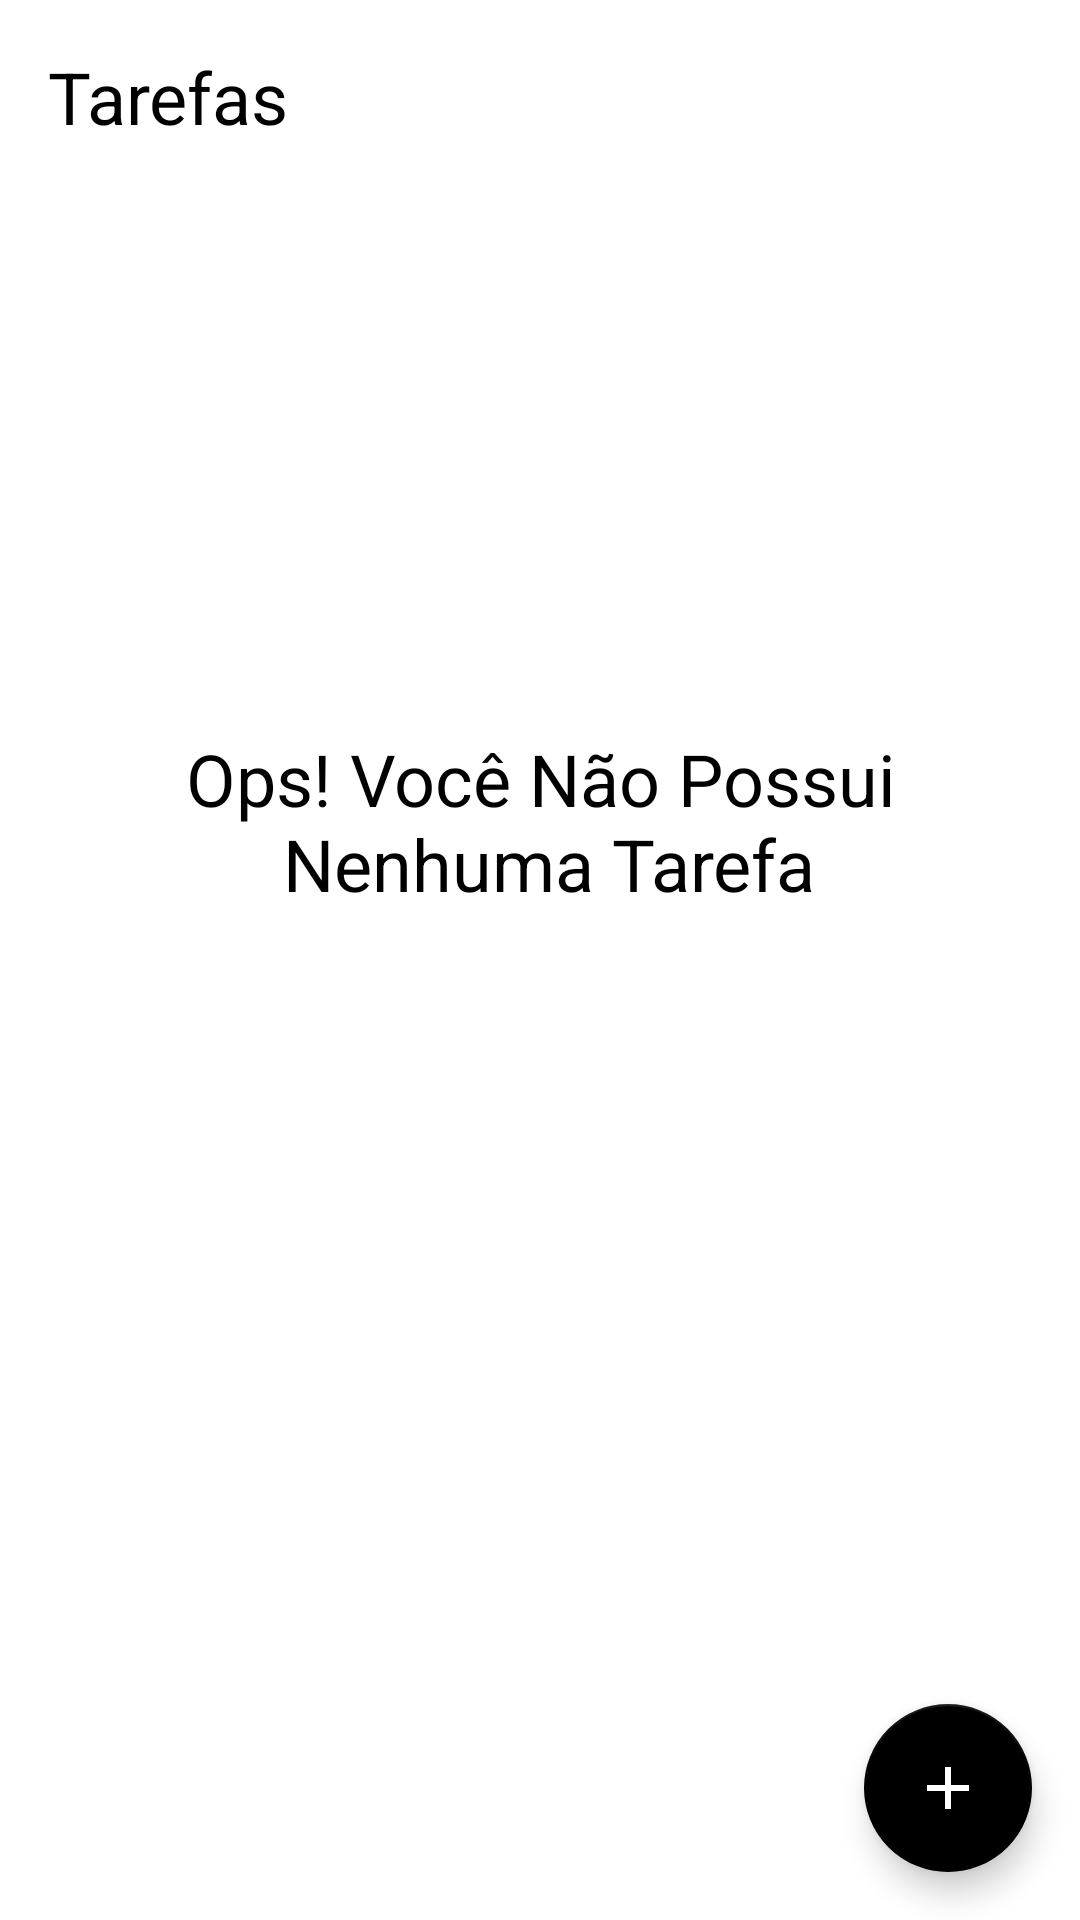

Produce the Android XML layout that renders to this screen, including the resource entries it uses.
<!-- AndroidManifest.xml: application theme Theme.TO_DO_LIST -->
<!-- res/layout/activity_main.xml -->
<?xml version="1.0" encoding="utf-8"?>
<androidx.constraintlayout.widget.ConstraintLayout xmlns:android="http://schemas.android.com/apk/res/android"
    xmlns:app="http://schemas.android.com/apk/res-auto"
    xmlns:tools="http://schemas.android.com/tools"
    android:layout_width="match_parent"
    android:layout_height="match_parent"
    tools:context="com.example.to_do_list.ui.MainActivity">

<TextView
    android:id="@+id/tv_title"
    android:layout_width="wrap_content"
    android:layout_height="wrap_content"
    android:layout_margin="16dp"
    android:text="@string/label_tasks"
    android:textColor="@color/black"
    android:textSize="24sp"
    app:layout_constraintStart_toStartOf="parent"
    app:layout_constraintTop_toTopOf="parent" />

    <include
        android:id="@+id/include_empty"
        layout="@layout/empty_state" />
    
    <androidx.recyclerview.widget.RecyclerView
        android:id="@+id/rv_tasks"
        android:layout_width="match_parent"
        android:layout_height="0dp"
        android:layout_marginTop="16dp"
        tools:visibility="gone"
        app:layoutManager="androidx.recyclerview.widget.LinearLayoutManager"
        tools:itemCount="8"
        tools:listitem="@layout/item_task"
        app:layout_constraintBottom_toTopOf="@id/fab"
        app:layout_constraintTop_toBottomOf="@id/tv_title"/>

    <com.google.android.material.floatingactionbutton.FloatingActionButton
        android:id="@+id/fab"
        android:layout_width="wrap_content"
        android:layout_height="wrap_content"
        android:layout_margin="16dp"
        app:srcCompat="@drawable/ic_add"
        app:layout_constraintBottom_toBottomOf="parent"
        app:layout_constraintEnd_toEndOf="parent"
        android:contentDescription="@string/label_description_new_task" />

</androidx.constraintlayout.widget.ConstraintLayout>
<!-- res/layout/empty_state.xml (included above) -->
<?xml version="1.0" encoding="utf-8"?>
<androidx.constraintlayout.widget.ConstraintLayout xmlns:android="http://schemas.android.com/apk/res/android"
    xmlns:app="http://schemas.android.com/apk/res-auto"
    android:id="@+id/empty_state"
    android:layout_width="match_parent"
    android:layout_height="match_parent"
    android:layout_margin="16dp">

    <TextView
        android:id="@+id/tv_message"
        android:layout_width="0dp"
        android:layout_height="wrap_content"
        android:textSize="24sp"
        android:gravity="center"
        android:textColor="@color/black"
        android:text="@string/label_you_dont_have_tasks"
        android:layout_marginBottom="16dp"
        app:layout_constraintBottom_toTopOf="@id/iv_image"
        app:layout_constraintStart_toStartOf="parent"
        app:layout_constraintEnd_toEndOf="parent" />

    <androidx.appcompat.widget.AppCompatImageView
        android:id="@+id/iv_image"
        android:layout_width="wrap_content"
        android:layout_height="wrap_content"
        app:layout_constraintBottom_toBottomOf="parent"
        app:layout_constraintStart_toStartOf="parent"
        app:layout_constraintEnd_toEndOf="parent"
        app:layout_constraintTop_toTopOf="parent"
        app:srcCompat="@drawable/ic_notifications"/>

</androidx.constraintlayout.widget.ConstraintLayout>
<!-- res/layout/item_task.xml (included above) -->
<?xml version="1.0" encoding="utf-8"?>
<androidx.constraintlayout.widget.ConstraintLayout xmlns:android="http://schemas.android.com/apk/res/android"
    xmlns:app="http://schemas.android.com/apk/res-auto"
    xmlns:tools="http://schemas.android.com/tools"
    android:layout_width="match_parent"
    android:layout_margin="16dp"
    android:layout_height="wrap_content">


    <TextView
        android:id="@+id/tv_title"
        android:layout_width="wrap_content"
        android:layout_height="wrap_content"
        tools:text="Passear com o cachorro "
        android:textSize="18sp"
        android:textColor="@color/black"
        android:textStyle="bold"
        app:layout_constraintStart_toStartOf="parent"
        app:layout_constraintTop_toTopOf="parent" />

    <TextView
        android:id="@+id/tv_date"
        tools:text="01/01/2021  18:00"
        android:textSize="18sp"
        android:textColor="@color/black"
        android:layout_width="wrap_content"
        android:layout_height="wrap_content"
        app:layout_constraintStart_toStartOf="@id/tv_title"
        app:layout_constraintTop_toBottomOf="@id/tv_title"/>

    <androidx.appcompat.widget.AppCompatImageView
        android:id="@+id/iv_more"
        android:layout_width="36dp"
        android:layout_height="36dp"
        app:srcCompat="@drawable/ic_more"
        app:layout_constraintEnd_toEndOf="parent"
        app:layout_constraintTop_toTopOf="parent"
        app:layout_constraintBottom_toBottomOf="parent"/>

</androidx.constraintlayout.widget.ConstraintLayout>
<!-- resources referenced by this layout -->
<resources>
  <!-- drawable ic_add (drawable) -->
  <vector xmlns:android="http://schemas.android.com/apk/res/android"
      android:width="24dp"
      android:height="24dp"
      android:tint="#FDFFFF"
      android:viewportHeight="24"
      android:viewportWidth="24">
  
      <path
          android:fillColor="@android:color/white"
          android:pathData="M19,13h-6v6h-2v-6H5v-2h6V5h2v6h6v2z"/>
  </vector>
  <string name="label_description_new_task">Nova tarefa</string>
  <string name="label_tasks">Tarefas</string>
  <string name="label_you_dont_have_tasks">Ops! Você Não Possui\n Nenhuma Tarefa</string>
  <style name="Theme.TO_DO_LIST" parent="Theme.MaterialComponents.Light.NoActionBar">
         <item name="colorPrimary">@color/black</item>
          <item name="colorPrimaryDark">@color/black</item>
          <item name="colorSecondary">@color/black</item>
          <item name="colorOnSecondary">@color/white</item>
      </style>
  <!-- not gathered from this repository: default colours our renderer supplied (Android Studio template values) -->
  <color name="black">#FF000000</color>
  <color name="white">#FFFFFFFF</color>
</resources>
